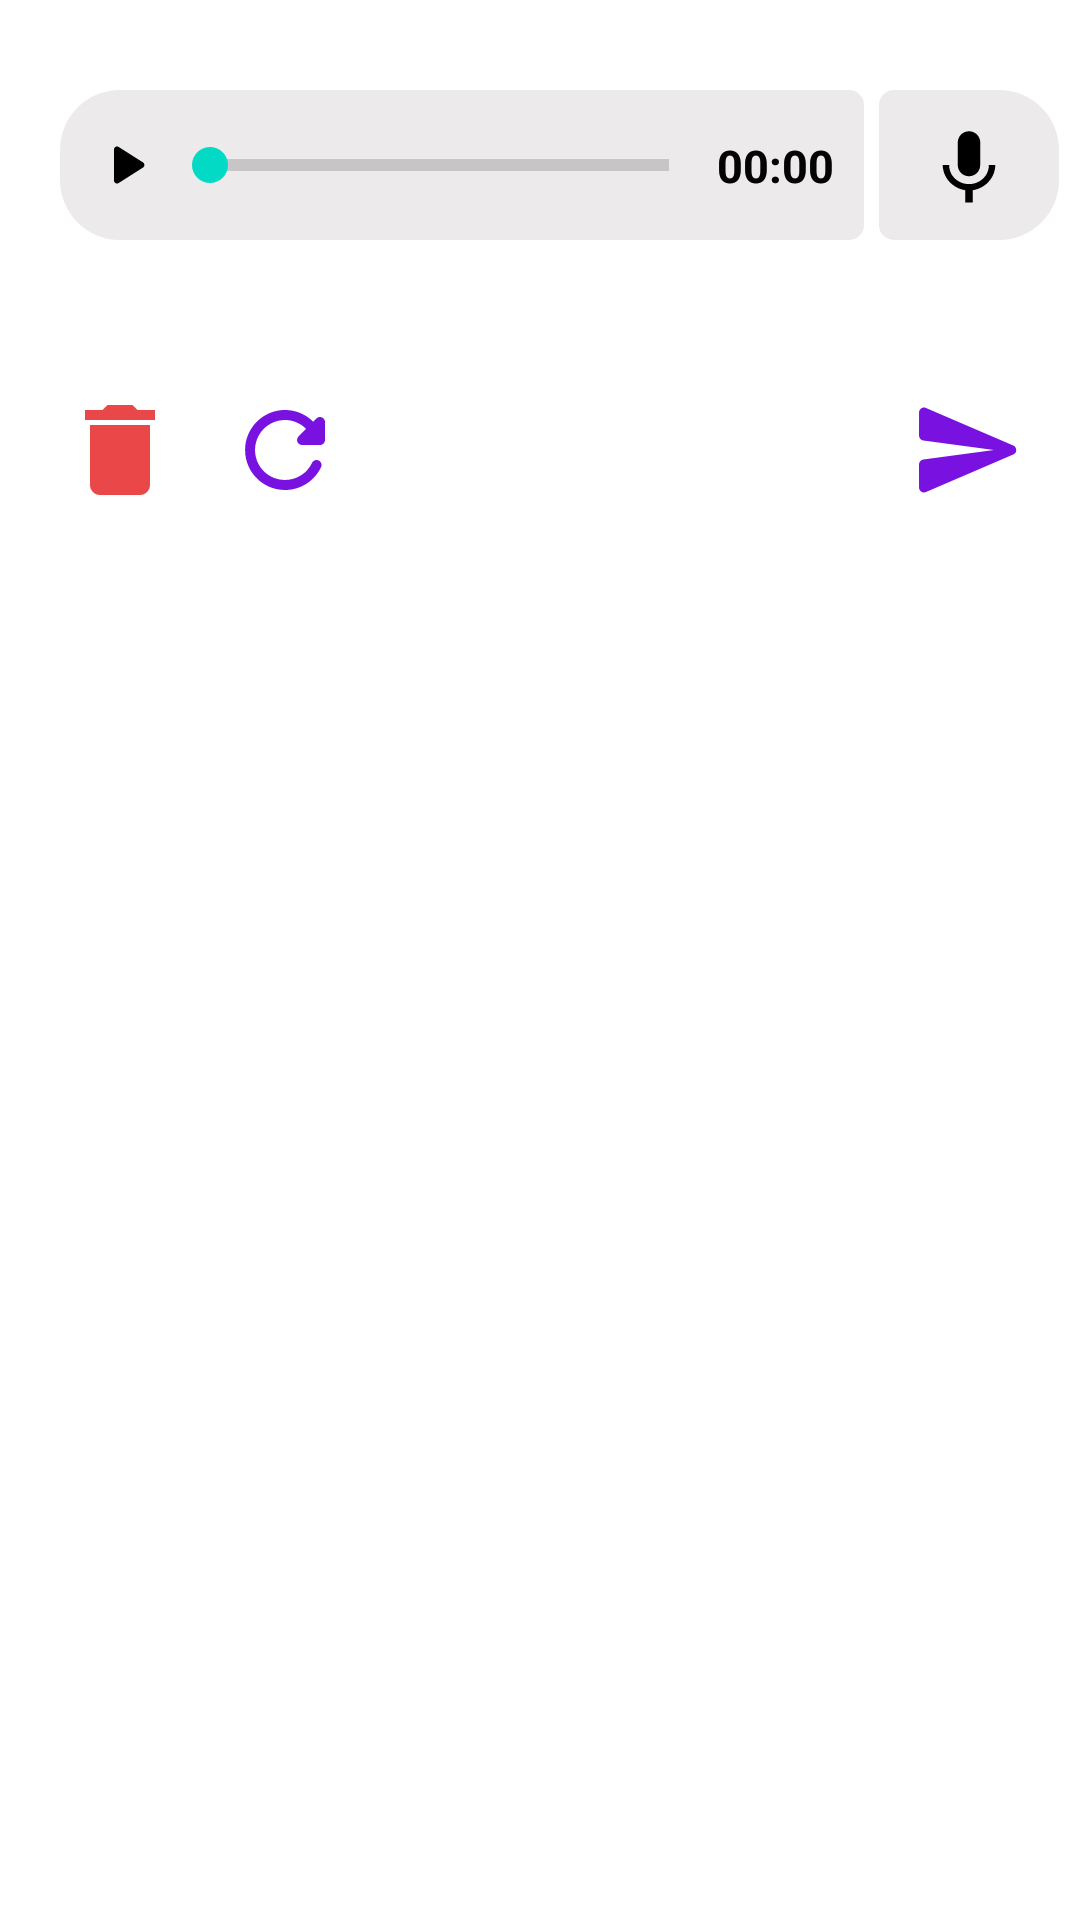

Reconstruct the res/layout file that produces this screen, plus the resources it refers to.
<!-- AndroidManifest.xml: application theme Theme.USTalk -->
<!-- res/layout/record_message_layout.xml -->
<?xml version="1.0" encoding="utf-8"?>
<androidx.constraintlayout.widget.ConstraintLayout xmlns:android="http://schemas.android.com/apk/res/android"
    xmlns:app="http://schemas.android.com/apk/res-auto"
    android:layout_width="match_parent"
    android:layout_height="wrap_content"
    android:layout_marginBottom="10dp"
    android:background="@drawable/custom_dialog_background"
    android:paddingVertical="10dp"
    android:paddingHorizontal="0dp">
    
    <androidx.constraintlayout.widget.Guideline
        android:id="@+id/guideline2"
        android:layout_width="wrap_content"
        android:layout_height="wrap_content"
        android:orientation="vertical"
        app:layout_constraintGuide_percent="0.8"/>

    
    <androidx.constraintlayout.widget.ConstraintLayout
        android:id="@+id/voice_layout"
        android:layout_width="0dp"
        android:layout_height="50dp"
        android:layout_marginTop="20dp"
        android:layout_marginStart="20dp"
        android:background="@drawable/preview_voice_message_background"
        android:paddingHorizontal="10dp"
        android:paddingVertical="10dp"
        app:layout_constraintEnd_toStartOf="@+id/guideline2"
        app:layout_constraintStart_toStartOf="parent"
        app:layout_constraintTop_toTopOf="parent">
        <ImageButton
            android:id="@+id/btn_play_or_stop"
            android:layout_width="wrap_content"
            android:layout_height="wrap_content"
            android:background="@android:color/transparent"
            android:src="@drawable/ic_round_play_arrow_24"
            app:layout_constraintBottom_toBottomOf="parent"
            app:layout_constraintStart_toStartOf="parent"
            app:layout_constraintTop_toTopOf="parent" />

        <SeekBar
            android:id="@+id/sound_seekbar"
            style="?android:attr/progressBarStyleHorizontal"
            android:layout_width="0dp"
            android:layout_height="wrap_content"
            app:layout_constraintBottom_toBottomOf="parent"
            app:layout_constraintEnd_toStartOf="@+id/time"
            app:layout_constraintStart_toEndOf="@+id/btn_play_or_stop"
            app:layout_constraintTop_toTopOf="parent" />

        <Chronometer
            android:id="@+id/time"
            android:layout_width="wrap_content"
            android:layout_height="wrap_content"
            android:countDown="false"
            android:textSize="15sp"
            android:textStyle="bold"
            app:layout_constraintBottom_toBottomOf="parent"
            app:layout_constraintEnd_toEndOf="parent"
            app:layout_constraintTop_toTopOf="parent" />

        <Chronometer
            android:id="@+id/timeRecord"
            android:layout_width="wrap_content"
            android:layout_height="wrap_content"
            android:textSize="15sp"
            android:textStyle="bold"
            app:layout_constraintBottom_toBottomOf="parent"
            app:layout_constraintEnd_toEndOf="parent"
            app:layout_constraintTop_toTopOf="parent" />
    </androidx.constraintlayout.widget.ConstraintLayout>

    <ImageView
        android:id="@+id/btnStartPauseRecord"
        android:layout_width="60dp"
        android:layout_height="0dp"
        android:layout_marginStart="5dp"
        android:background="@drawable/start_pause_button_background"
        android:paddingVertical="10dp"
        android:src="@drawable/voice_icon"
        app:layout_constraintBottom_toBottomOf="@+id/voice_layout"
        app:layout_constraintStart_toStartOf="@+id/guideline2"
        app:layout_constraintTop_toTopOf="@+id/voice_layout"
        app:tint="@color/black" />

    <ImageView
        android:id="@+id/btnCancelRecord"
        android:layout_width="40dp"
        android:layout_height="40dp"
        android:layout_marginTop="50dp"
        android:src="@drawable/ic_baseline_delete_24"
        app:layout_constraintStart_toStartOf="@+id/voice_layout"
        app:layout_constraintTop_toBottomOf="@+id/voice_layout" />

    <ImageView
        android:id="@+id/btnResetRecord"
        android:layout_width="40dp"
        android:layout_height="40dp"
        android:layout_marginStart="15dp"
        android:src="@drawable/ic_round_refresh_24"
        app:layout_constraintBottom_toBottomOf="@+id/btnCancelRecord"
        app:layout_constraintStart_toEndOf="@+id/btnCancelRecord"
        app:layout_constraintTop_toTopOf="@+id/btnCancelRecord" />

    <ImageView
        android:id="@+id/btnSendVoiceMessage"
        android:layout_width="40dp"
        android:layout_height="40dp"
        android:src="@drawable/ic_round_send_24"
        app:layout_constraintBottom_toBottomOf="@+id/btnCancelRecord"
        app:layout_constraintEnd_toEndOf="@+id/btnStartPauseRecord"
        app:layout_constraintStart_toStartOf="@+id/btnStartPauseRecord"
        app:layout_constraintTop_toTopOf="@+id/btnCancelRecord" />
</androidx.constraintlayout.widget.ConstraintLayout>
<!-- resources referenced by this layout -->
<resources>
  <color name="black">#FF000000</color>
  <!-- drawable custom_dialog_background (drawable) -->
  <?xml version="1.0" encoding="utf-8"?>
  <shape xmlns:android="http://schemas.android.com/apk/res/android"
      android:shape="rectangle">
      <solid android:color="@color/white"/>
      <corners android:radius="30dp"/>
      <padding android:left="10dp"
          android:right="10dp"
          android:top="10dp"
          android:bottom="10dp"/>
  </shape>
  <!-- drawable ic_baseline_delete_24 (drawable) -->
  <vector android:height="24dp" android:tint="@color/fresh_red"
      android:viewportHeight="24" android:viewportWidth="24"
      android:width="24dp" xmlns:android="http://schemas.android.com/apk/res/android">
      <path android:fillColor="@android:color/white" android:pathData="M6,19c0,1.1 0.9,2 2,2h8c1.1,0 2,-0.9 2,-2V7H6v12zM19,4h-3.5l-1,-1h-5l-1,1H5v2h14V4z"/>
  </vector>
  <!-- drawable ic_round_play_arrow_24 (drawable) -->
  <vector xmlns:android="http://schemas.android.com/apk/res/android"
      android:width="24dp"
      android:height="24dp"
      android:viewportWidth="24"
      android:viewportHeight="24"
      android:tint="@color/black">
    <path
        android:fillColor="@android:color/white"
        android:pathData="M8,6.82v10.36c0,0.79 0.87,1.27 1.54,0.84l8.14,-5.18c0.62,-0.39 0.62,-1.29 0,-1.69L9.54,5.98C8.87,5.55 8,6.03 8,6.82z"/>
  </vector>
  <!-- drawable preview_voice_message_background (drawable) -->
  <?xml version="1.0" encoding="utf-8"?>
  <shape xmlns:android="http://schemas.android.com/apk/res/android"
      android:shape="rectangle">
      <padding
          android:left="12dp"
          android:top="12dp"
          android:bottom="12dp"/>
      <solid android:color="@color/light_gray"/>
      <corners android:topLeftRadius="20dp"
          android:bottomLeftRadius="20dp"
          android:topRightRadius="5dp"
          android:bottomRightRadius="5dp"/>
  </shape>
  <!-- drawable start_pause_button_background (drawable) -->
  <?xml version="1.0" encoding="utf-8"?>
  <shape xmlns:android="http://schemas.android.com/apk/res/android"
      android:shape="rectangle">
      <solid android:color="@color/light_gray"/>
      <corners android:topLeftRadius="5dp"
          android:bottomLeftRadius="5dp"
          android:topRightRadius="20dp"
          android:bottomRightRadius="20dp"/>
  </shape>
  <!-- drawable voice_icon (drawable) -->
  <vector xmlns:android="http://schemas.android.com/apk/res/android"
      android:width="24dp"
      android:height="24dp"
      android:viewportWidth="24"
      android:viewportHeight="24"
      android:tint="@color/blue_purple">
    <path
        android:fillColor="@android:color/white"
        android:pathData="M12,15c1.66,0 2.99,-1.34 2.99,-3L15,6c0,-1.66 -1.34,-3 -3,-3S9,4.34 9,6v6c0,1.66 1.34,3 3,3zM17.3,12c0,3 -2.54,5.1 -5.3,5.1S6.7,15 6.7,12L5,12c0,3.42 2.72,6.23 6,6.72L11,22h2v-3.28c3.28,-0.48 6,-3.3 6,-6.72h-1.7z"/>
  </vector>
  <style name="Theme.USTalk" parent="Theme.MaterialComponents.DayNight.NoActionBar">
          
          <item name="colorPrimary">@color/purple_500</item>
          <item name="colorPrimaryVariant">@color/purple_700</item>
          <item name="colorOnPrimary">@color/white</item>
          
          <item name="colorSecondary">@color/teal_200</item>
          <item name="colorSecondaryVariant">@color/teal_700</item>
          <item name="colorOnSecondary">@color/black</item>
          
          <item name="android:statusBarColor" tools:targetApi="l">?attr/colorPrimaryVariant</item>
          
      </style>
  <color name="white">#FFFFFFFF</color>
  <color name="fresh_red">#EA4848</color>
  <color name="blue_purple">#7911E1</color>
  <color name="light_gray">#ECEAEA</color>
  <color name="purple_500">#FF6200EE</color>
  <color name="purple_700">#FF3700B3</color>
  <color name="teal_200">#FF03DAC5</color>
  <color name="teal_700">#FF018786</color>
</resources>
